Image classification data set "data" (ydtrxh/ENSAM-Smart-Navigation on GitHub). Class labels (15): student administration office, amphithéâtre, GMS practical work workshop, bibliothèque, forum center, centre de langue, centre de recherche, département matériaux et des procédés, AEEE department, civil engineering department, département mathématiques informatique, département forge et fonderie, département énergétique, salle de conférence, TP fabrication mécanique.

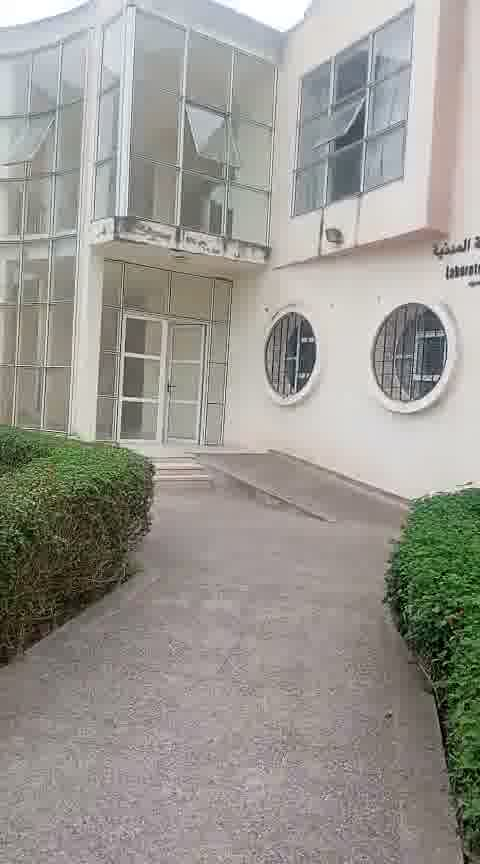
Label: civil engineering department

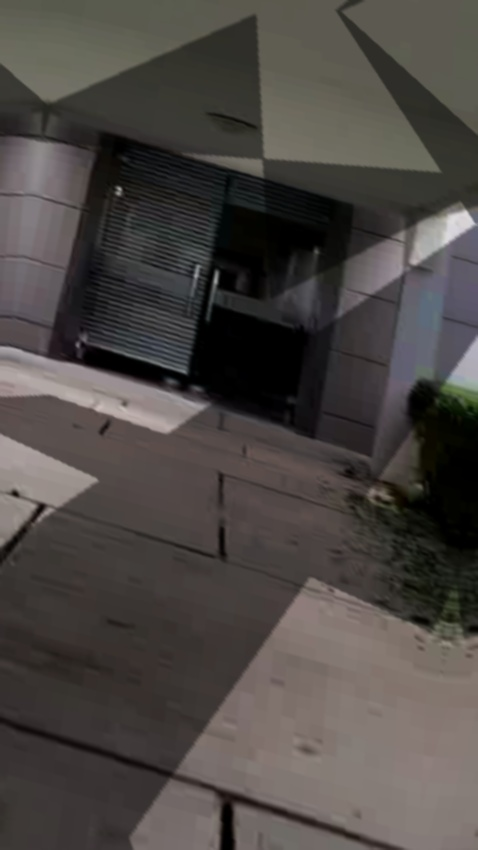
Label: forum center

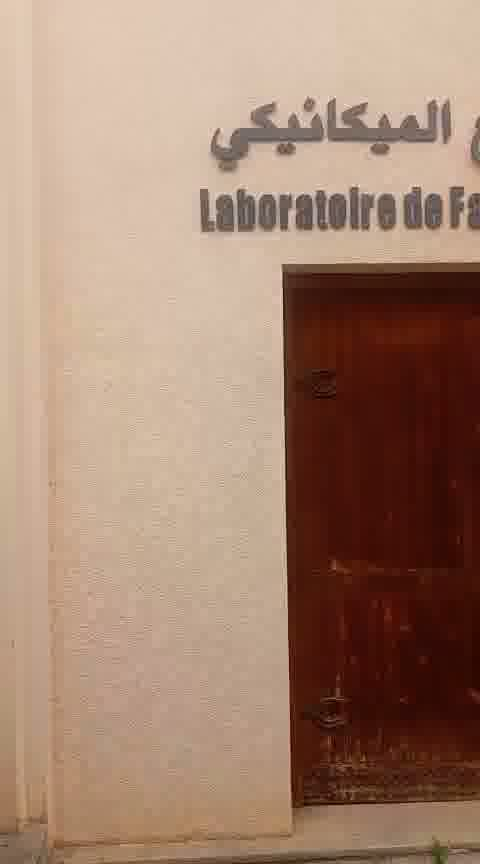
Label: TP fabrication mécanique

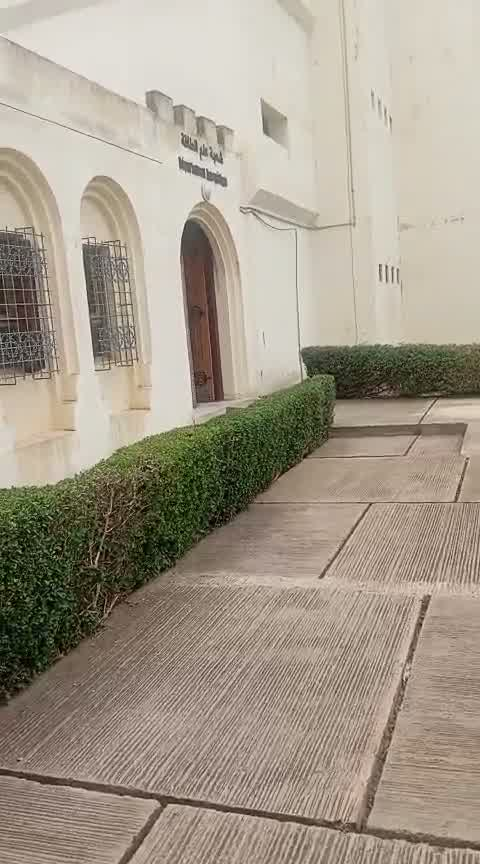
Label: département énergétique

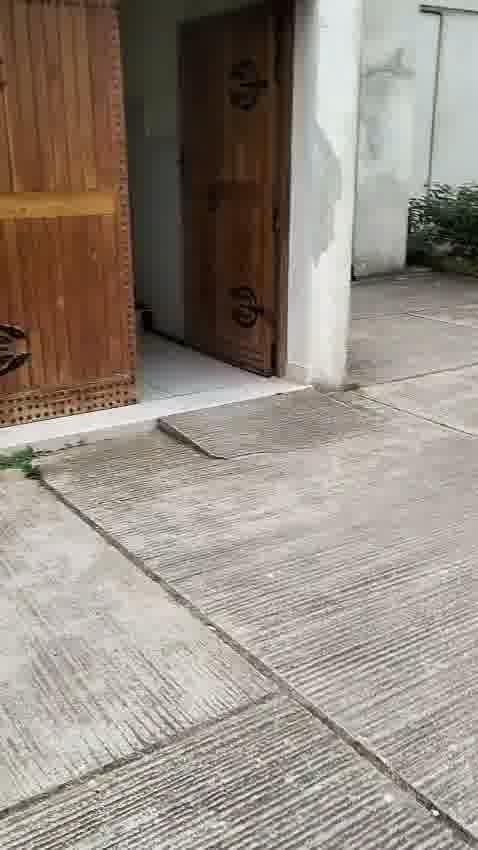
Label: département mathématiques informatique

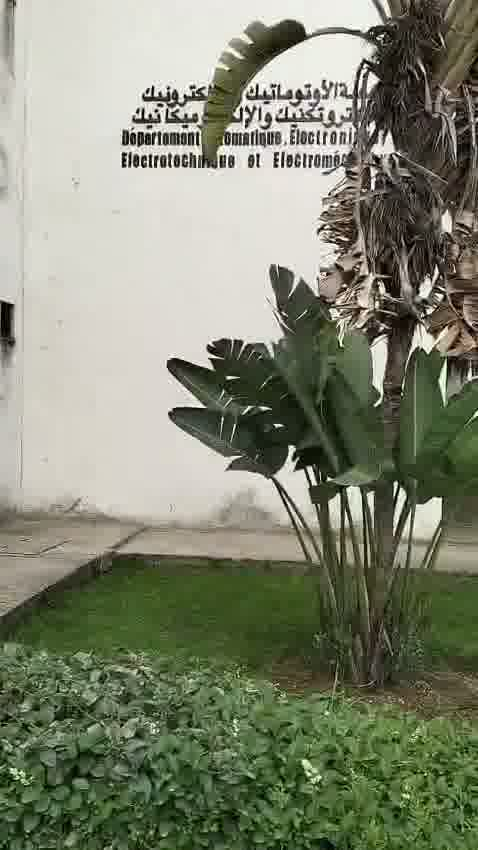
Label: AEEE department
